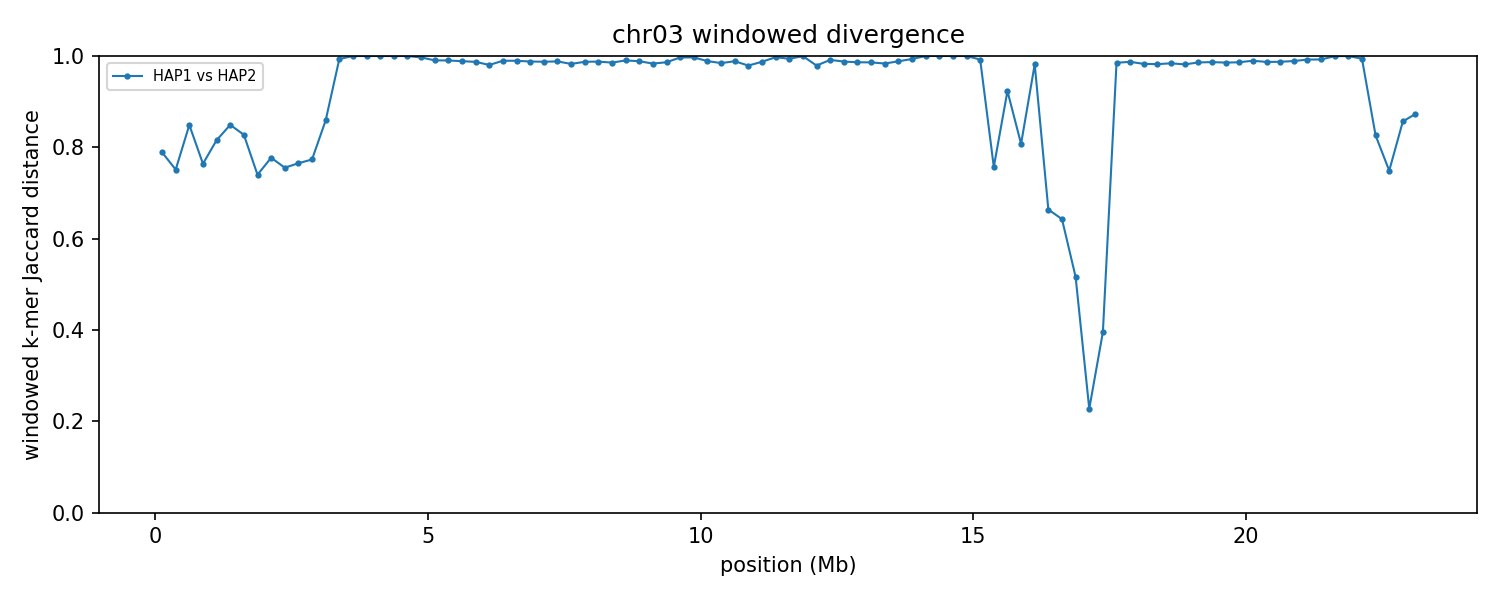

The file beside this chart, header and first rows:
group	win_start	win_end	unit_a	unit_b	hap_a	hap_b	chrom_a	chrom_b	kmers_a	kmers_b	shared	union	jaccard_distance
chr03	1	250000	HAP1_chr03	HAP2_chr03	HAP1	HAP2	3	3	8718	10101	3278	15541	0.7891
chr03	250001	500000	HAP1_chr03	HAP2_chr03	HAP1	HAP2	3	3	8176	8790	3380	13586	0.7512
chr03	500001	750000	HAP1_chr03	HAP2_chr03	HAP1	HAP2	3	3	7935	15713	3105	20543	0.8489
chr03	750001	1000000	HAP1_chr03	HAP2_chr03	HAP1	HAP2	3	3	7890	8015	3037	12868	0.764
chr03	1000001	1250000	HAP1_chr03	HAP2_chr03	HAP1	HAP2	3	3	14133	7954	3439	18648	0.8156
chr03	1250001	1500000	HAP1_chr03	HAP2_chr03	HAP1	HAP2	3	3	15472	8133	3095	20510	0.8491
chr03	1500001	1750000	HAP1_chr03	HAP2_chr03	HAP1	HAP2	3	3	15946	6202	3259	18889	0.8275
chr03	1750001	2000000	HAP1_chr03	HAP2_chr03	HAP1	HAP2	3	3	8229	7636	3274	12591	0.74
chr03	2000001	2250000	HAP1_chr03	HAP2_chr03	HAP1	HAP2	3	3	8897	6903	2879	12921	0.7772
chr03	2250001	2500000	HAP1_chr03	HAP2_chr03	HAP1	HAP2	3	3	7566	8318	3122	12762	0.7554
chr03	2500001	2750000	HAP1_chr03	HAP2_chr03	HAP1	HAP2	3	3	7418	7344	2808	11954	0.7651
chr03	2750001	3000000	HAP1_chr03	HAP2_chr03	HAP1	HAP2	3	3	8110	6840	2762	12188	0.7734
chr03	3000001	3250000	HAP1_chr03	HAP2_chr03	HAP1	HAP2	3	3	9736	7876	2176	15436	0.859
chr03	3250001	3500000	HAP1_chr03	HAP2_chr03	HAP1	HAP2	3	3	196727	8263	1362	203628	0.9933
chr03	3500001	3750000	HAP1_chr03	HAP2_chr03	HAP1	HAP2	3	3	224285	6879	7	231157	1
chr03	3750001	4000000	HAP1_chr03	HAP2_chr03	HAP1	HAP2	3	3	238521	7756	9	246268	1
chr03	4000001	4250000	HAP1_chr03	HAP2_chr03	HAP1	HAP2	3	3	239015	7702	19	246698	0.9999
chr03	4250001	4500000	HAP1_chr03	HAP2_chr03	HAP1	HAP2	3	3	226496	8194	10	234680	1
chr03	4500001	4750000	HAP1_chr03	HAP2_chr03	HAP1	HAP2	3	3	231247	8373	6	239614	1
chr03	4750001	5000000	HAP1_chr03	HAP2_chr03	HAP1	HAP2	3	3	219252	65079	884	283447	0.9969
chr03	5000001	5250000	HAP1_chr03	HAP2_chr03	HAP1	HAP2	3	3	241686	233334	4487	470533	0.9905
chr03	5250001	5500000	HAP1_chr03	HAP2_chr03	HAP1	HAP2	3	3	236833	227357	4483	459707	0.9902
chr03	5500001	5750000	HAP1_chr03	HAP2_chr03	HAP1	HAP2	3	3	238769	239732	5386	473115	0.9886
chr03	5750001	6000000	HAP1_chr03	HAP2_chr03	HAP1	HAP2	3	3	234966	225812	5829	454949	0.9872
chr03	6000001	6250000	HAP1_chr03	HAP2_chr03	HAP1	HAP2	3	3	236686	225636	8908	453414	0.9804
chr03	6250001	6500000	HAP1_chr03	HAP2_chr03	HAP1	HAP2	3	3	238379	236379	4885	469873	0.9896
chr03	6500001	6750000	HAP1_chr03	HAP2_chr03	HAP1	HAP2	3	3	231627	224912	4722	451817	0.9895
chr03	6750001	7000000	HAP1_chr03	HAP2_chr03	HAP1	HAP2	3	3	237087	241909	5736	473260	0.9879
chr03	7000001	7250000	HAP1_chr03	HAP2_chr03	HAP1	HAP2	3	3	238017	237864	5905	469976	0.9874
chr03	7250001	7500000	HAP1_chr03	HAP2_chr03	HAP1	HAP2	3	3	238970	239535	5614	472891	0.9881
chr03	7500001	7750000	HAP1_chr03	HAP2_chr03	HAP1	HAP2	3	3	231409	234498	7944	457963	0.9827
chr03	7750001	8000000	HAP1_chr03	HAP2_chr03	HAP1	HAP2	3	3	241689	234624	5987	470326	0.9873
chr03	8000001	8250000	HAP1_chr03	HAP2_chr03	HAP1	HAP2	3	3	240160	241364	5826	475698	0.9878
chr03	8250001	8500000	HAP1_chr03	HAP2_chr03	HAP1	HAP2	3	3	236940	234476	6742	464674	0.9855
chr03	8500001	8750000	HAP1_chr03	HAP2_chr03	HAP1	HAP2	3	3	236762	238409	4546	470625	0.9903
chr03	8750001	9000000	HAP1_chr03	HAP2_chr03	HAP1	HAP2	3	3	224569	237671	5247	456993	0.9885
chr03	9000001	9250000	HAP1_chr03	HAP2_chr03	HAP1	HAP2	3	3	230052	230097	7526	452623	0.9834
chr03	9250001	9500000	HAP1_chr03	HAP2_chr03	HAP1	HAP2	3	3	235298	231468	6285	460481	0.9864
chr03	9500001	9750000	HAP1_chr03	HAP2_chr03	HAP1	HAP2	3	3	42620	237390	904	279106	0.9968
chr03	9750001	10000000	HAP1_chr03	HAP2_chr03	HAP1	HAP2	3	3	64104	242291	954	305441	0.9969
chr03	10000001	10250000	HAP1_chr03	HAP2_chr03	HAP1	HAP2	3	3	232270	237207	5196	464281	0.9888
chr03	10250001	10500000	HAP1_chr03	HAP2_chr03	HAP1	HAP2	3	3	241341	235408	7292	469457	0.9845
chr03	10500001	10750000	HAP1_chr03	HAP2_chr03	HAP1	HAP2	3	3	239931	207773	5094	442610	0.9885
chr03	10750001	11000000	HAP1_chr03	HAP2_chr03	HAP1	HAP2	3	3	161002	235001	8127	387876	0.979
chr03	11000001	11250000	HAP1_chr03	HAP2_chr03	HAP1	HAP2	3	3	207128	234862	5508	436482	0.9874
chr03	11250001	11500000	HAP1_chr03	HAP2_chr03	HAP1	HAP2	3	3	239546	43508	746	282308	0.9974
chr03	11500001	11750000	HAP1_chr03	HAP2_chr03	HAP1	HAP2	3	3	181737	50042	1389	230390	0.994
chr03	11750001	12000000	HAP1_chr03	HAP2_chr03	HAP1	HAP2	3	3	4130	209250	73	213307	0.9997
chr03	12000001	12250000	HAP1_chr03	HAP2_chr03	HAP1	HAP2	3	3	140402	235575	7715	368262	0.979
chr03	12250001	12500000	HAP1_chr03	HAP2_chr03	HAP1	HAP2	3	3	225183	239115	3933	460365	0.9915
chr03	12500001	12750000	HAP1_chr03	HAP2_chr03	HAP1	HAP2	3	3	241476	235076	5756	470796	0.9878
chr03	12750001	13000000	HAP1_chr03	HAP2_chr03	HAP1	HAP2	3	3	227648	178443	5485	400606	0.9863
chr03	13000001	13250000	HAP1_chr03	HAP2_chr03	HAP1	HAP2	3	3	218225	237237	6294	449168	0.986
chr03	13250001	13500000	HAP1_chr03	HAP2_chr03	HAP1	HAP2	3	3	229793	215586	7212	438167	0.9835
chr03	13500001	13750000	HAP1_chr03	HAP2_chr03	HAP1	HAP2	3	3	232885	212877	5144	440618	0.9883
chr03	13750001	14000000	HAP1_chr03	HAP2_chr03	HAP1	HAP2	3	3	144093	241505	2488	383110	0.9935
chr03	14000001	14250000	HAP1_chr03	HAP2_chr03	HAP1	HAP2	3	3	3041	236889	3	239927	1
chr03	14250001	14500000	HAP1_chr03	HAP2_chr03	HAP1	HAP2	3	3	4370	227431	1	231800	1
chr03	14500001	14750000	HAP1_chr03	HAP2_chr03	HAP1	HAP2	3	3	3677	240629	4	244302	1
chr03	14750001	15000000	HAP1_chr03	HAP2_chr03	HAP1	HAP2	3	3	2818	227522	0	230340	1
... 33 more rows
